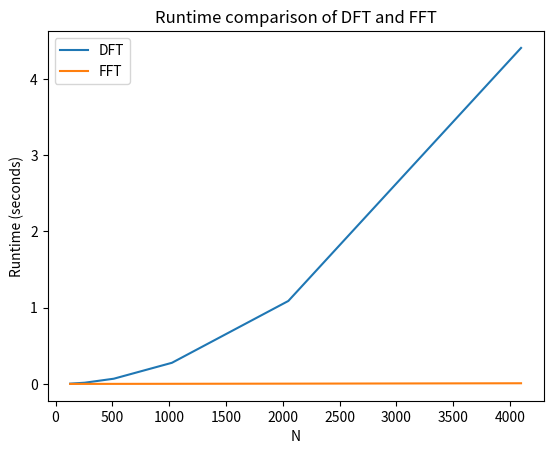

Python code for this plot:
import cmath
import random
import time
import numpy as np
import matplotlib.pyplot as plt

def fft(P):
    n = len(P)
    if n == 1:
        return P
    omega = cmath.exp((2j * cmath.pi) / n)
    Peven, Podd = P[::2], P[1::2]
    Yeven, Yodd = fft(Peven), fft(Podd)
    y = [0] * n
    for j in range(n // 2):
        y[j] = Yeven[j] + (omega ** j) * Yodd[j]
        y[j + n // 2] = Yeven[j] - (omega ** j) * Yodd[j]
    return y

def dft(x):
    N = len(x)
    X = [0] * N
    for k in range(N):
        for n in range(N):
            X[k] += x[n] * cmath.exp(-2j * cmath.pi * k * n / N)
    return X

n_values = [128, 256, 512, 1024, 2048, 4096]
dft_runtimes = []
fft_runtimes = []

for n in n_values:
    x = [random.random() for i in range(n)]
    
    start_time = time.time()
    dft_result = dft(x)
    end_time = time.time()
    dft_total_time = end_time - start_time
    dft_runtimes.append(dft_total_time)
    
    start_time = time.time()
    fast_result = fft(x)
    end_time = time.time()
    fft_total_time = end_time - start_time
    fft_runtimes.append(fft_total_time)
  
    
plt.plot(n_values, dft_runtimes, label="DFT")
plt.plot(n_values, fft_runtimes, label="FFT")
plt.xlabel("N")
plt.ylabel("Runtime (seconds)")
plt.title("Runtime comparison of DFT and FFT")
plt.legend()
plt.show()
